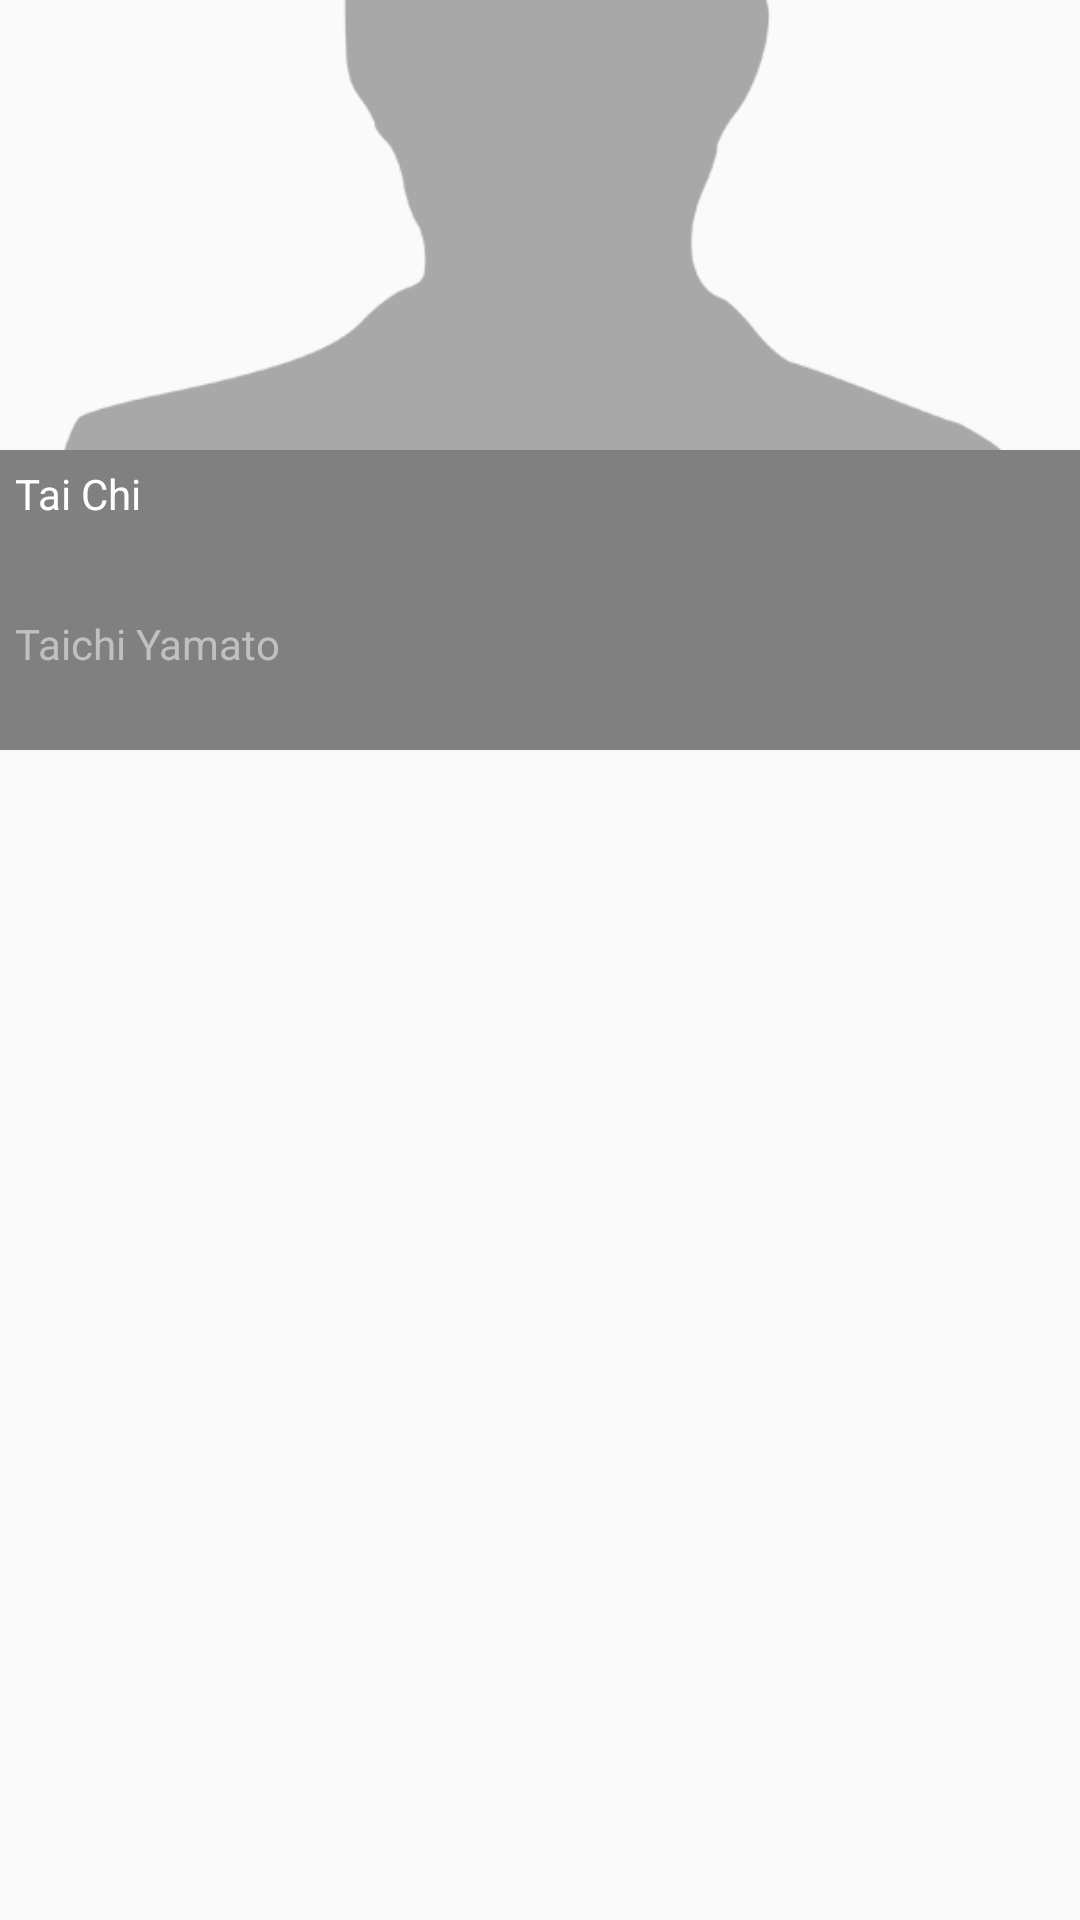

This screen was rendered from an Android layout file. Write that file and the resources it references.
<!-- AndroidManifest.xml: application theme AppTheme -->
<!-- res/layout/cast_card.xml -->
<?xml version="1.0" encoding="utf-8"?>
<LinearLayout xmlns:android="http://schemas.android.com/apk/res/android"
    android:orientation="vertical" android:layout_width="120dp"
    android:layout_height="wrap_content"
    android:layout_margin="5dp">

    <ImageView
        android:src="@drawable/ava_three"
        android:id="@+id/cast_card_profile"
        android:layout_width="match_parent"
        android:scaleType="centerCrop"
        android:layout_height="150dp"
        android:adjustViewBounds="true"/>

    <TextView
        android:id="@+id/character_name"
        android:layout_width="match_parent"
        android:layout_height="50dp"
        android:background="#808080"
        android:textColor="#ffffff"
        android:text="Tai Chi"
        android:padding="5dp"/>

    <TextView
        android:id="@+id/original_cast_name"
        android:layout_width="match_parent"
        android:layout_height="50dp"
        android:background="#808080"
        android:textColor="#C0C0C0"
        android:padding="5dp"
        android:text="Taichi Yamato"/>

</LinearLayout>
<!-- resources referenced by this layout -->
<resources>
  <!-- drawable ava_three: png bitmap (drawable, 11007 bytes) -->
  <style name="AppTheme" parent="Theme.AppCompat.Light.DarkActionBar">
          
          <item name="colorPrimary">@color/colorPrimary</item>
          <item name="colorPrimaryDark">@color/colorPrimaryDark</item>
          <item name="colorAccent">@color/colorAccent</item>
      </style>
  <!-- not gathered from this repository: default colours our renderer supplied (Android Studio template values) -->
  <color name="colorPrimary">#FF6200EE</color>
  <color name="colorPrimaryDark">#FF3700B3</color>
  <color name="colorAccent">#FF03DAC5</color>
</resources>
